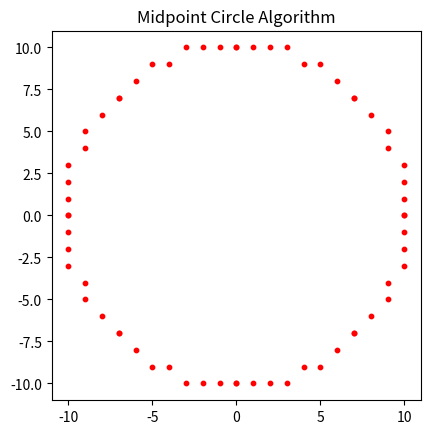

The matplotlib source for this figure:
import matplotlib.pyplot as plt

def midpoint_circle(xc, yc, r):
    x, y = 0, r
    p = 1 - r  # Initial decision parameter
    points = []

    def plot_circle_points(xc, yc, x, y):
        # Using symmetry to plot all 8 points
        points.extend([
            (xc + x, yc + y), (xc - x, yc + y),
            (xc + x, yc - y), (xc - x, yc - y),
            (xc + y, yc + x), (xc - y, yc + x),
            (xc + y, yc - x), (xc - y, yc - x)
        ])

    plot_circle_points(xc, yc, x, y)

    while x < y:
        x += 1
        if p < 0:
            p += 2 * x + 1
        else:
            y -= 1
            p += 2 * (x - y) + 1
        plot_circle_points(xc, yc, x, y)

    return points

# Plotting the circle
xc, yc, r = 0, 0, 10  # Circle center (0,0) and radius 10
circle_points = midpoint_circle(xc, yc, r)

# Extracting x and y coordinates
x_vals, y_vals = zip(*circle_points)
plt.scatter(x_vals, y_vals, s=10, color='red')
plt.gca().set_aspect('equal')
plt.title("Midpoint Circle Algorithm")
plt.show()
